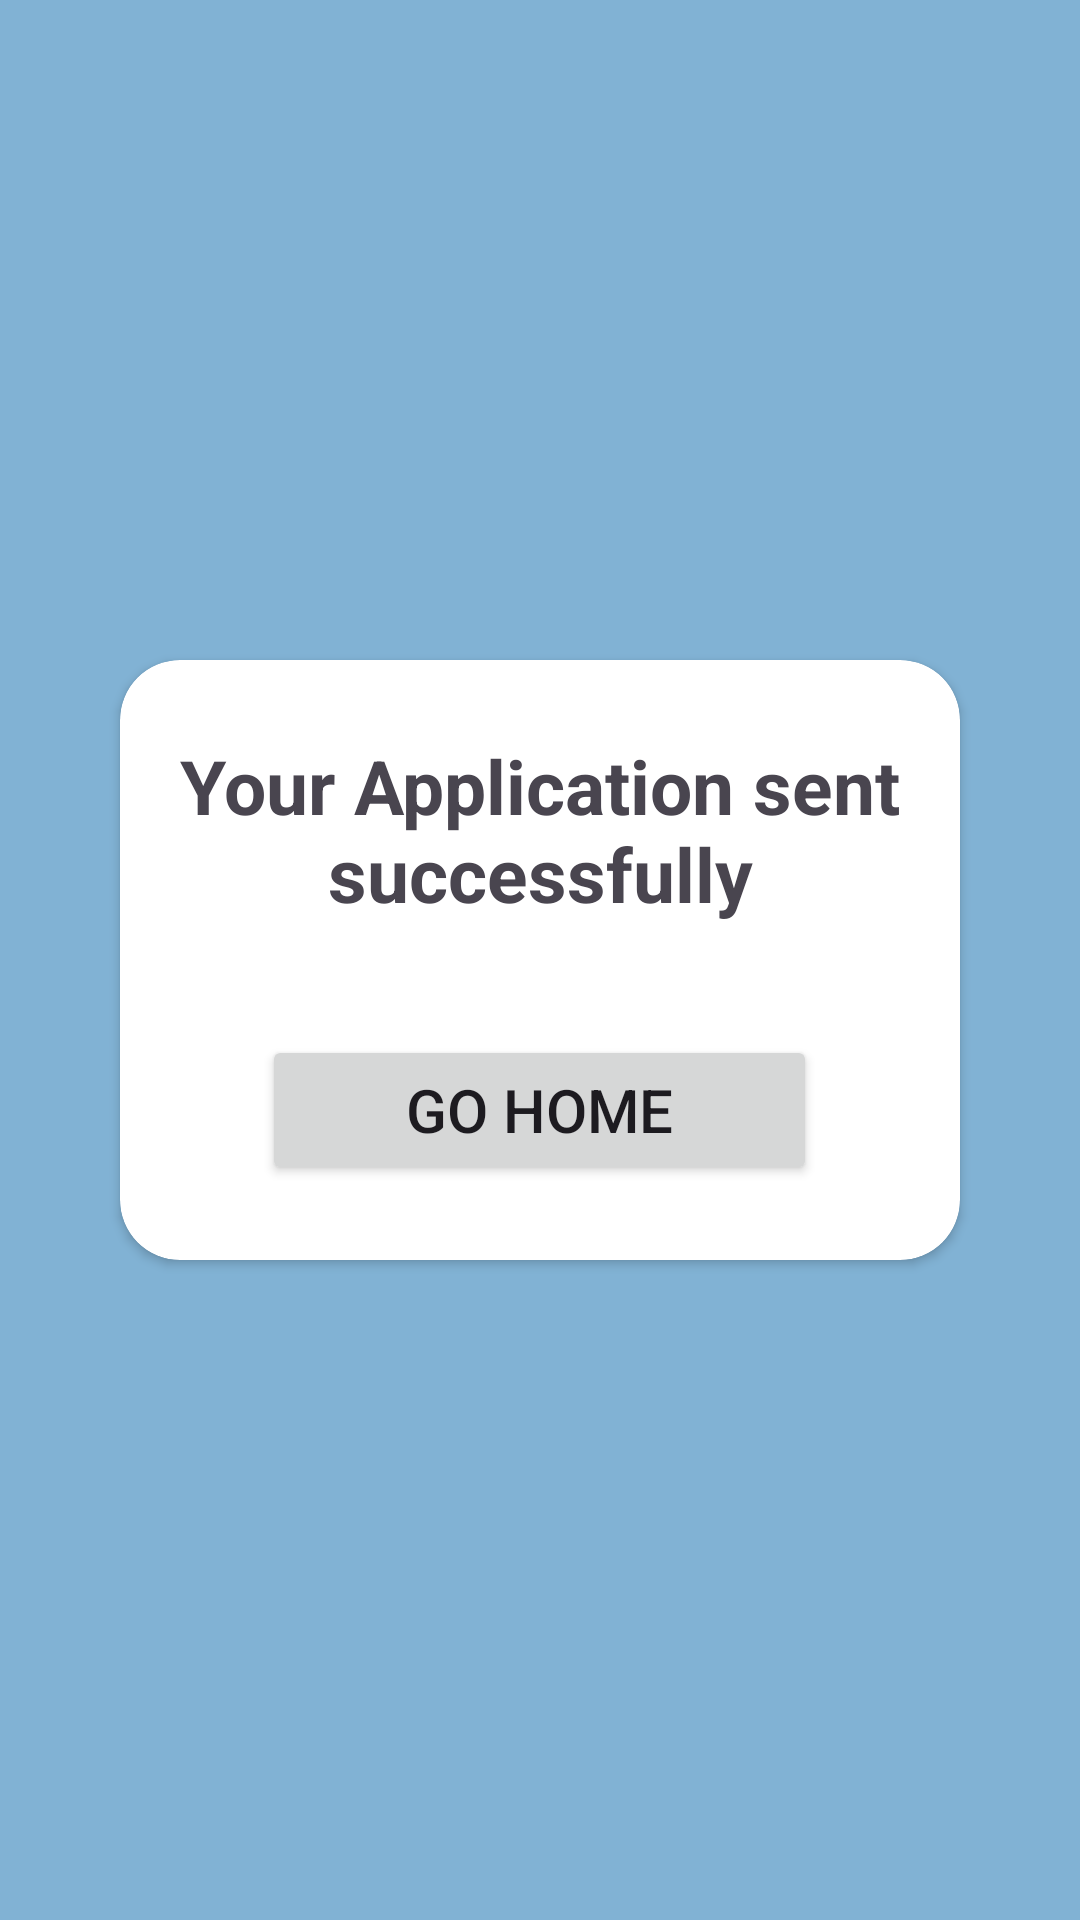

Write the Android layout XML for this screen, with the resource values it uses.
<!-- AndroidManifest.xml: application theme Theme.Group6_projectpart1 -->
<!-- res/layout/activity_success.xml -->
<?xml version="1.0" encoding="utf-8"?>
<LinearLayout xmlns:android="http://schemas.android.com/apk/res/android"
    xmlns:app="http://schemas.android.com/apk/res-auto"
    xmlns:tools="http://schemas.android.com/tools"
    android:id="@+id/main"
    android:layout_width="match_parent"
    android:layout_height="match_parent"
    android:background="#E473ABCF"
    android:gravity="center"
    android:orientation="vertical"
    tools:context=".success">

    <androidx.cardview.widget.CardView
        android:layout_width="280dp"
        android:layout_height="200dp"
        app:cardCornerRadius="20dp">

        <LinearLayout
            android:layout_width="match_parent"
            android:layout_height="match_parent"
            android:orientation="vertical">

            <TextView
                android:layout_width="match_parent"
                android:layout_height="80dp"
                android:layout_marginTop="25dp"
                android:text="Your Application sent successfully"
                android:textAlignment="center"
                android:textSize="25dp"
                android:textStyle="bold" />

            <Button
                android:id="@+id/home"
                android:layout_width="185dp"
                android:layout_height="50dp"
                android:layout_gravity="center"
                android:layout_marginTop="20dp"
                android:text="Go Home"
                android:textSize="20dp" />
        </LinearLayout>

    </androidx.cardview.widget.CardView>

</LinearLayout>
<!-- resources referenced by this layout -->
<resources>
  <style name="Theme.Group6_projectpart1" parent="Base.Theme.Group6_projectpart1" />
  <style name="Base.Theme.Group6_projectpart1" parent="Theme.Material3.DayNight.NoActionBar">
          
          
      </style>
</resources>
